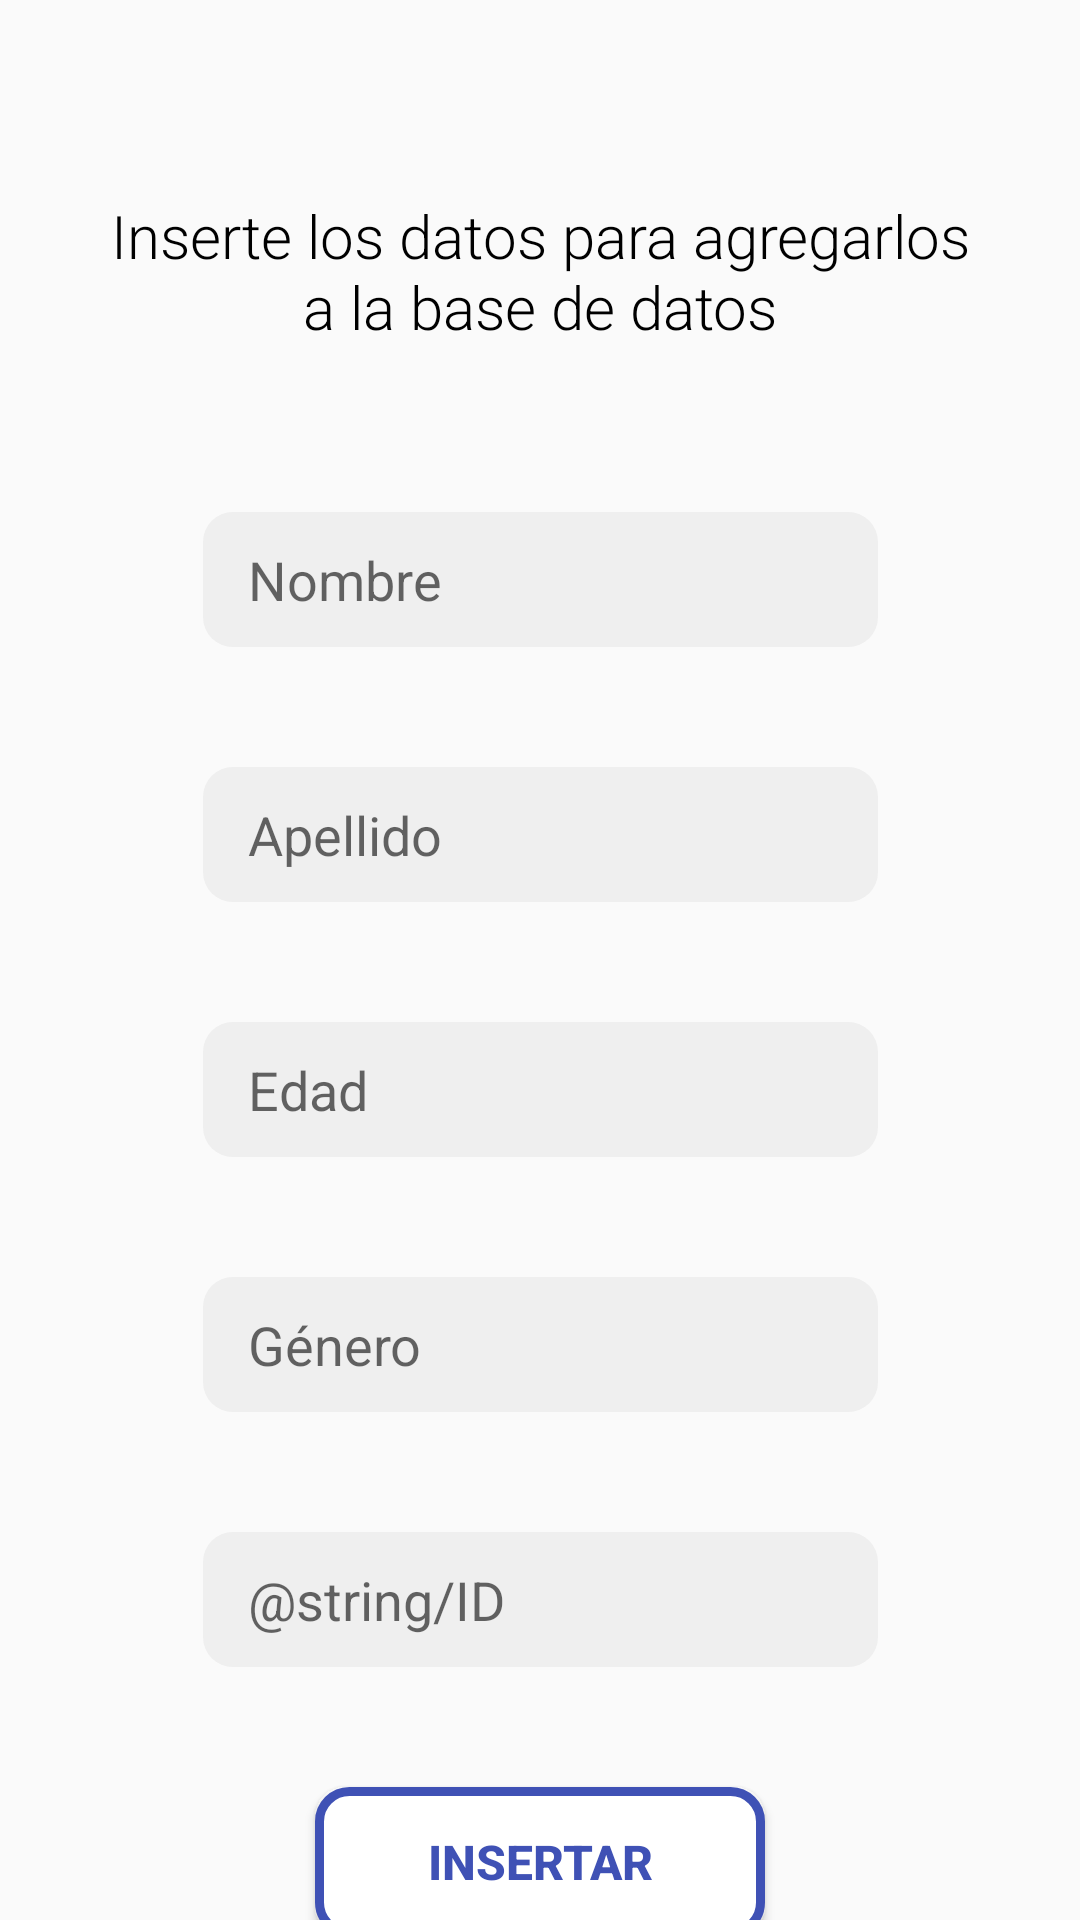

Here is an Android app screen rendered from its layout file. Give the layout XML and the strings, colors and styles it references.
<!-- AndroidManifest.xml: application theme Theme.Design.Light.NoActionBar -->
<!-- res/layout/activity_insertar.xml -->
<?xml version="1.0" encoding="utf-8"?>
<androidx.constraintlayout.widget.ConstraintLayout xmlns:android="http://schemas.android.com/apk/res/android"
    xmlns:app="http://schemas.android.com/apk/res-auto"
    xmlns:tools="http://schemas.android.com/tools"
    android:layout_width="match_parent"
    android:layout_height="match_parent"
    tools:context=".Insertar">

    <EditText
        android:id="@+id/txtIDCreate"
        android:layout_width="225dp"
        android:layout_height="45dp"
        android:layout_marginTop="40dp"
        android:background="@drawable/fondo_edittext"
        android:ems="10"
        android:hint="@string/ID"
        android:inputType="textPersonName"
        android:paddingStart="15dp"
        app:layout_constraintEnd_toEndOf="parent"
        app:layout_constraintStart_toStartOf="parent"
        app:layout_constraintTop_toBottomOf="@+id/txtGeneroCreate" />

    <EditText
        android:id="@+id/txtNombreCreate"
        android:layout_width="225dp"
        android:layout_height="45dp"
        android:layout_marginTop="55dp"
        android:background="@drawable/fondo_edittext"
        android:ems="10"
        android:hint="@string/nombre"
        android:inputType="textPersonName"
        android:paddingStart="15dp"
        app:layout_constraintEnd_toEndOf="parent"
        app:layout_constraintStart_toStartOf="parent"
        app:layout_constraintTop_toBottomOf="@+id/textView3" />

    <EditText
        android:id="@+id/txtApellidoCreate"
        android:layout_width="225dp"
        android:layout_height="45dp"
        android:layout_marginTop="40dp"
        android:background="@drawable/fondo_edittext"
        android:ems="10"
        android:hint="@string/apellido"
        android:inputType="textPersonName"
        android:paddingStart="15dp"
        app:layout_constraintEnd_toEndOf="parent"
        app:layout_constraintStart_toStartOf="parent"
        app:layout_constraintTop_toBottomOf="@+id/txtNombreCreate" />

    <EditText
        android:id="@+id/txtEdadCreate"
        android:layout_width="225dp"
        android:layout_height="45dp"
        android:layout_marginTop="40dp"
        android:background="@drawable/fondo_edittext"
        android:ems="10"
        android:hint="@string/edad"
        android:inputType="number"
        android:paddingStart="15dp"
        app:layout_constraintEnd_toEndOf="parent"
        app:layout_constraintStart_toStartOf="parent"
        app:layout_constraintTop_toBottomOf="@+id/txtApellidoCreate" />

    <EditText
        android:id="@+id/txtGeneroCreate"
        android:layout_width="225dp"
        android:layout_height="45dp"
        android:layout_marginTop="40dp"
        android:background="@drawable/fondo_edittext"
        android:ems="10"
        android:hint="@string/genero"
        android:inputType="textPersonName"
        android:paddingStart="15dp"
        app:layout_constraintEnd_toEndOf="parent"
        app:layout_constraintStart_toStartOf="parent"
        app:layout_constraintTop_toBottomOf="@+id/txtEdadCreate" />

    <TextView
        android:id="@+id/textView3"
        android:layout_width="300dp"
        android:layout_height="wrap_content"
        android:layout_marginTop="65dp"
        android:fontFamily="sans-serif-light"
        android:text="@string/inserte"
        android:textAlignment="center"
        android:textColor="@color/black"
        android:textSize="20dp"
        app:layout_constraintEnd_toEndOf="parent"
        app:layout_constraintStart_toStartOf="parent"
        app:layout_constraintTop_toTopOf="parent" />

    <Button
        android:id="@+id/bttnInsertarBDD"
        android:layout_width="150dp"
        android:layout_height="50dp"
        android:layout_marginTop="40dp"
        android:background="@drawable/bttn_redondo_blue"
        android:onClick="Create"
        android:text="@string/insertar"
        android:textColor="@color/azul_borde_boton"
        android:textSize="16dp"
        android:textStyle="bold"
        app:layout_constraintEnd_toEndOf="parent"
        app:layout_constraintStart_toStartOf="parent"
        app:layout_constraintTop_toBottomOf="@+id/txtIDCreate" />
</androidx.constraintlayout.widget.ConstraintLayout>
<!-- resources referenced by this layout -->
<resources>
  <color name="azul_borde_boton">#3F51B5</color>
  <color name="black">#FF000000</color>
  <!-- drawable bttn_redondo_blue (drawable) -->
  <?xml version="1.0" encoding="utf-8"?>
  <shape xmlns:android="http://schemas.android.com/apk/res/android">
      <corners android:radius="10dp"/>
      <solid android:color="@color/white"/>
      <stroke android:color="@color/azul_borde_boton" android:width="3dp">
      </stroke>
  </shape>
  <!-- drawable fondo_edittext (drawable) -->
  <?xml version="1.0" encoding="utf-8"?>
  <shape xmlns:android="http://schemas.android.com/apk/res/android">
      <corners android:radius="10dp"/>
      <solid android:color="@color/gris_fondo"/>
  </shape>
  <string name="apellido">Apellido</string>
  <string name="edad">Edad</string>
  <string name="genero">Género</string>
  <string name="insertar">Insertar</string>
  <string name="inserte">Inserte los datos para agregarlos a la base de datos</string>
  <string name="nombre">Nombre</string>
  <color name="white">#FFFFFFFF</color>
  <color name="gris_fondo">#EFEFEF</color>
</resources>
